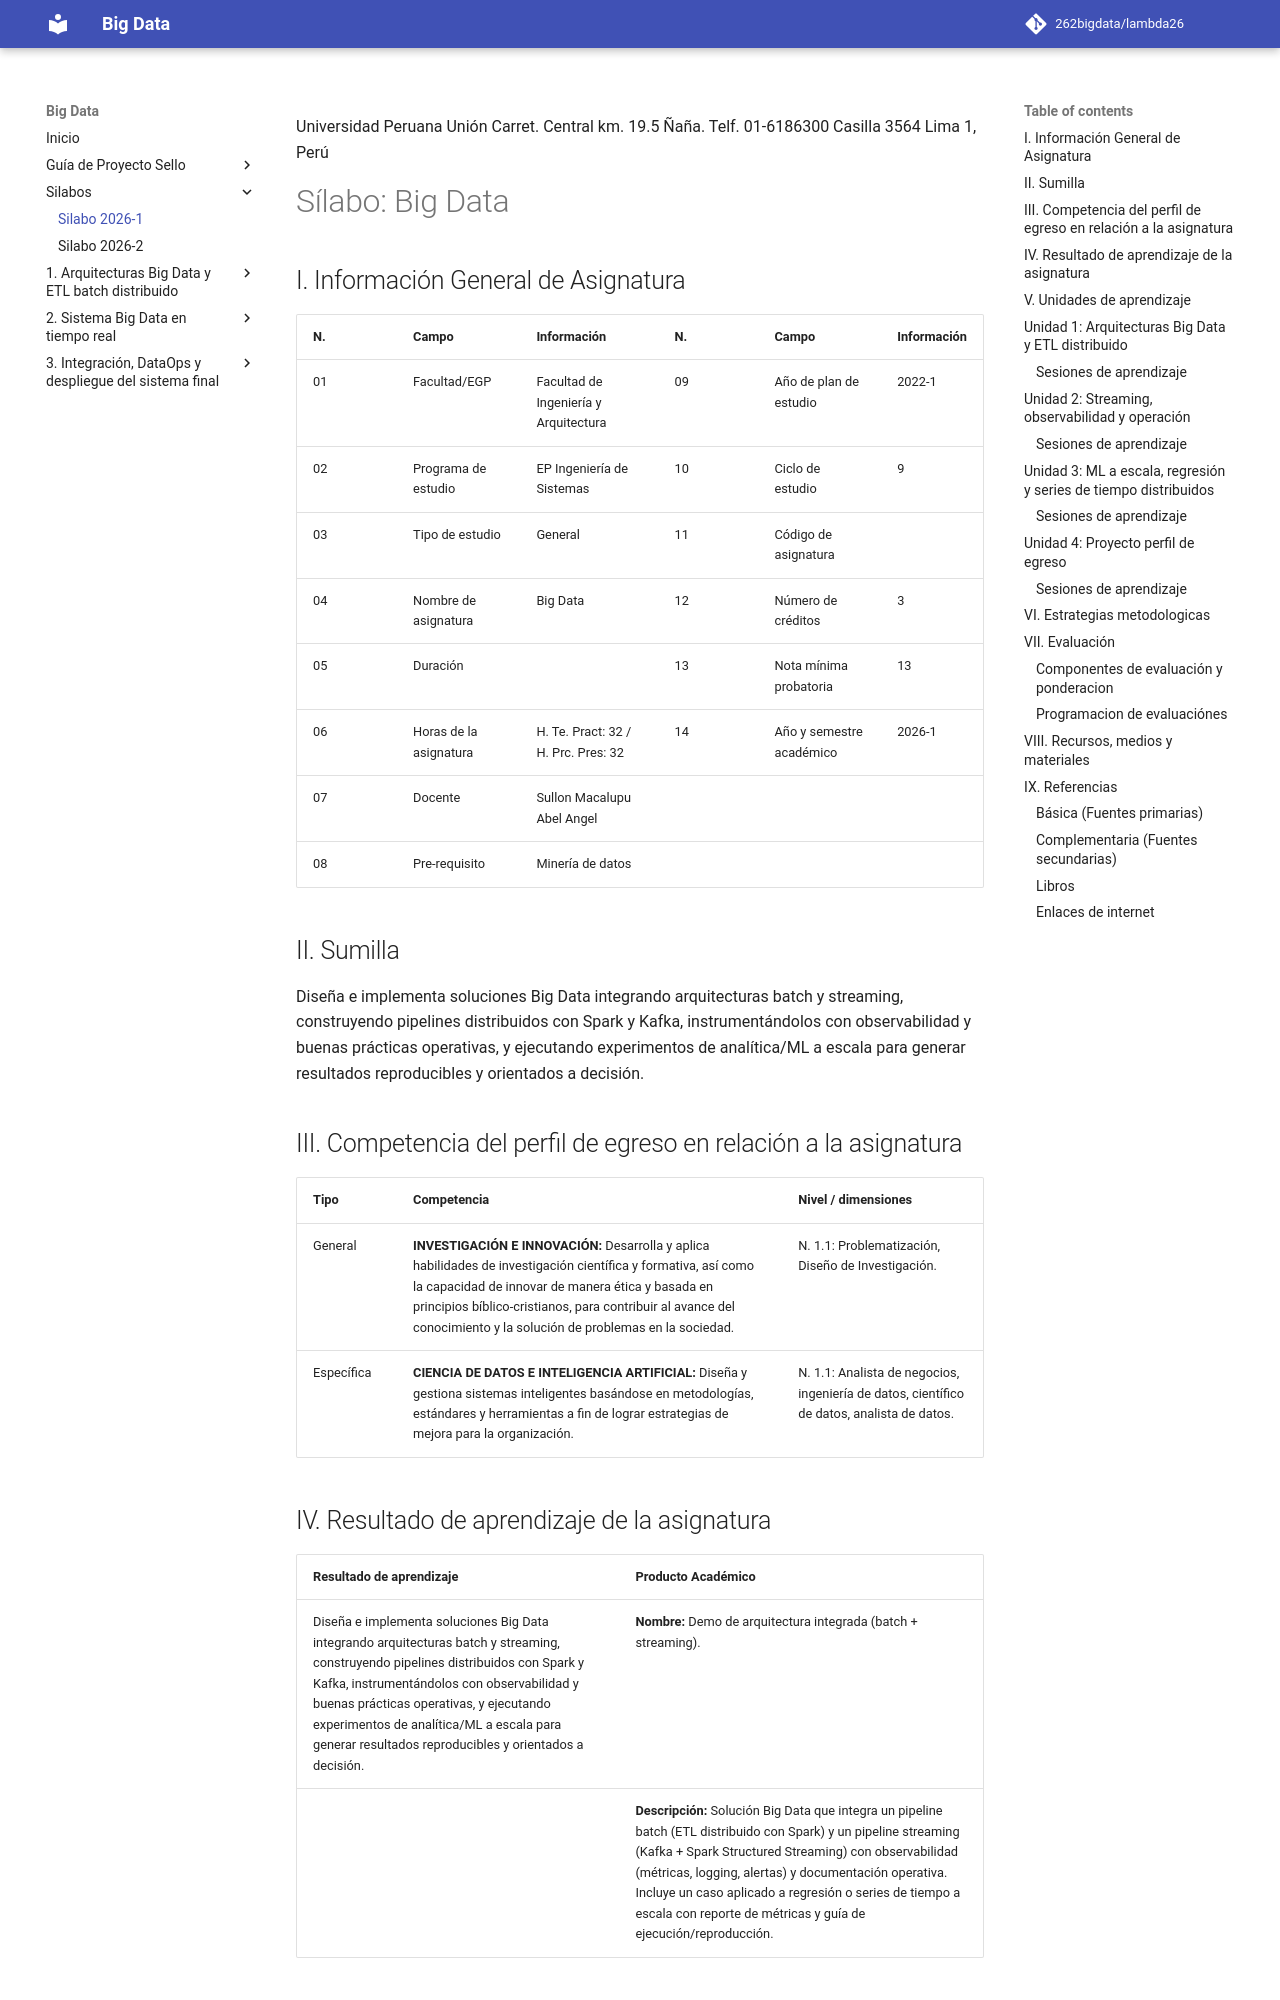

repository: Nick-Saim-MJ/Analisis_de_trafico_de_red · page: silabo_bigdata_2026_1/index.html · generator: mkdocs

<!-- Transcripción fiel generada desde: bigdata2026-1.docx -->

Universidad Peruana Unión
Carret. Central km. 19.5 Ñaña. Telf. 01-6186300 Casilla 3564 Lima 1, Perú

# Sílabo: Big Data

## I. Información General de Asignatura

| N. | Campo | Información | N. | Campo | Información |
|---|---|---|---|---|---|
| 01 | Facultad/EGP | Facultad de Ingeniería y Arquitectura | 09 | Año de plan de estudio | 2022-1 |
| 02 | Programa de estudio | EP Ingeniería de Sistemas | 10 | Ciclo de estudio | 9 |
| 03 | Tipo de estudio | General | 11 | Código de asignatura |  |
| 04 | Nombre de asignatura | Big Data | 12 | Número de créditos | 3 |
| 05 | Duración |  | 13 | Nota mínima probatoria | 13 |
| 06 | Horas de la asignatura | H. Te. Pract: 32 / H. Prc. Pres: 32 | 14 | Año y semestre académico | 2026-1 |
| 07 | Docente | Sullon Macalupu Abel Angel |  |  |  |
| 08 | Pre-requisito | Minería de datos |  |  |  |

## II. Sumilla

Diseña e implementa soluciones Big Data integrando arquitecturas batch y streaming, construyendo pipelines distribuidos con Spark y Kafka, instrumentándolos con observabilidad y buenas prácticas operativas, y ejecutando experimentos de analítica/ML a escala para generar resultados reproducibles y orientados a decisión.

## III. Competencia del perfil de egreso en relación a la asignatura

| Tipo | Competencia | Nivel / dimensiones |
|---|---|---|
| General | **INVESTIGACIÓN E INNOVACIÓN:** Desarrolla y aplica habilidades de investigación científica y formativa, así como la capacidad de innovar de manera ética y basada en principios bíblico-cristianos, para contribuir al avance del conocimiento y la solución de problemas en la sociedad. | N. 1.1: Problematización, Diseño de Investigación. |
| Específica | **CIENCIA DE DATOS E INTELIGENCIA ARTIFICIAL:** Diseña y gestiona sistemas inteligentes basándose en metodologías, estándares y herramientas a fin de lograr estrategias de mejora para la organización. | N. 1.1: Analista de negocios, ingeniería de datos, científico de datos, analista de datos. |

## IV. Resultado de aprendizaje de la asignatura

| Resultado de aprendizaje | Producto Académico |
|---|---|
| Diseña e implementa soluciones Big Data integrando arquitecturas batch y streaming, construyendo pipelines distribuidos con Spark y Kafka, instrumentándolos con observabilidad y buenas prácticas operativas, y ejecutando experimentos de analítica/ML a escala para generar resultados reproducibles y orientados a decisión. | **Nombre:** Demo de arquitectura integrada (batch + streaming). |
|  | **Descripción:** Solución Big Data que integra un pipeline batch (ETL distribuido con Spark) y un pipeline streaming (Kafka + Spark Structured Streaming) con observabilidad (métricas, logging, alertas) y documentación operativa. Incluye un caso aplicado a regresión o series de tiempo a escala con reporte de métricas y guía de ejecución/reproducción. |

## V. Unidades de aprendizaje
